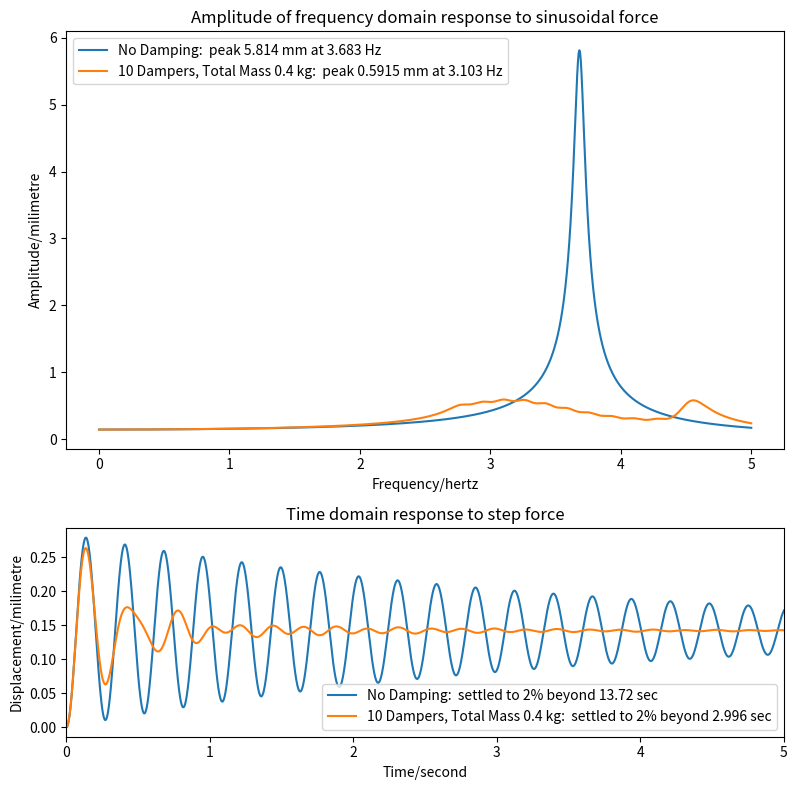

Python code for this plot:
import numpy as np
import scipy.integrate
import matplotlib.pyplot as plt


def MLKF_1dof(m1, l1, k1, f1):

    """Return mass, damping, stiffness & force matrices for 1DOF system"""

    M = np.array([[m1]])
    L = np.array([[l1]])
    K = np.array([[k1]])
    F = np.array([f1])

    return M, L, K, F


def MLKF_2dof(m1, l1, k1, f1, m2, l2, k2, f2):

    """Return mass, damping, stiffness & force matrices for 2DOF system"""

    M = np.array([[m1, 0], [0, m2]])
    L = np.array([[l1+l2, -l2], [-l2, l2]])
    K = np.array([[k1+k2, -k2], [-k2, k2]])
    F = np.array([f1, f2])

    return M, L, K, F


def MLKF_ndof(m1, l1, k1, f1, m_t, n, o, do, l, f):

    """Return mass, damping, stiffness & force matrices for nDOF system"""
    m = m_t / n
    M = np.eye(n+1) * m
    M[0][0] = m1

    L = np.zeros((n+1, n+1))
    L[0, 0] = l1 + n*l
    for i in range(1, n+1):
        L[i, i] = l
        L[i, 0] = -l
        L[0, i] = -l

    K = np.zeros((n+1, n+1)) 
    o_i = o - do/(n-1) * (n//2)
    sumK = 0
    for i in range(1, n+1):
        k_i = (2*np.pi*o_i)**2 * m
        K[i, i] = k_i
        K[i, 0] = -k_i
        K[0, i] = -k_i
        sumK += k_i
        o_i += do/(n-1)
    K[0, 0] = k1 + sumK

    F = np.array([f1] + [f]*n)

    return M, L, K, F


def freq_response(w_list, M, L, K, F):

    """Return complex frequency response of system"""

    return np.array(
        [np.linalg.solve(-w*w * M + 1j * w * L + K, F) for w in w_list]
    )


def time_response(t_list, M, L, K, F):

    """Return time response of system"""

    mm = M.diagonal()

    def slope(t, y):
        xv = y.reshape((2, -1))
        a = (F - L@xv[1] - K@xv[0]) / mm
        s = np.concatenate((xv[1], a))
        return s

    solution = scipy.integrate.solve_ivp(
        fun=slope,
        t_span=(t_list[0], t_list[-1]),
        y0=np.zeros(len(mm) * 2),
        method='Radau',
        t_eval=t_list
    )

    return solution.y[0:len(mm), :].T


def last_nonzero(arr, axis, invalid_val=-1):

    """Return index of last non-zero element of an array"""

    mask = (arr != 0)
    val = arr.shape[axis] - np.flip(mask, axis=axis).argmax(axis=axis) - 1
    return np.where(mask.any(axis=axis), val, invalid_val)


def plot(ax, fig, hz, sec, M, L, K, F, cap):

    """Plot frequency and time domain responses"""

    # Generate response data

    f_response = freq_response(hz * 2*np.pi, M, L, K, F)
    f_amplitude = np.abs(f_response)
    t_response = time_response(sec, M, L, K, F)

    # leave only building response
    f_amplitude = [[row[0]] for row in f_amplitude]
    t_response = t_response[:, 0].reshape(-1, 1)

    # Determine suitable legends

    f_legends = [
        '{} peak {:.4g} mm at {:.4g} Hz'.format(
            cap,
            f_amplitude[m][i],
            hz[m]
        )
        for i, m in enumerate(np.argmax(f_amplitude, axis=0))
    ]

    equilib = np.abs(freq_response([0], M, L, K, F))[0]         # Zero Hz
    toobig = abs(100 * (t_response - equilib) / equilib) >= 2
    lastbig = last_nonzero(toobig, axis=0, invalid_val=len(sec)-1)

    t_legends = [
        '{} settled to 2% beyond {:.4g} sec'.format(
            cap,
            sec[lastbig[i]]
        )
        for i, _ in enumerate(t_response.T)
    ]

    # Create plot
    ax[0].plot(hz, f_amplitude, label=f_legends[0])
    ax[-1].plot(sec, t_response, label=t_legends[0])


def main():

    """Main program"""

    m1 = 3.94  # Building Mass
    l1 = 2.23  # Building Damping
    k1 = 2110  # Building Spring
    f1 = 300  # Building Force (N*10^-3)

    # frequency range
    hzstart = 0
    hzend = 5

    # time limit
    seclimit = 15

    # Generate frequency and time arrays
    hz = np.linspace(hzstart, hzend, 10001)
    sec = np.linspace(0, seclimit, 10001)

    fig, ax = plt.subplots(2, 1, figsize=(8, 8), gridspec_kw={'height_ratios': [2, 1]})

    ax[0].set_title('Amplitude of frequency domain response to sinusoidal force')
    ax[0].set_xlabel('Frequency/hertz')
    ax[0].set_ylabel('Amplitude/milimetre')
    ax[-1].set_title('Time domain response to step force')
    ax[-1].set_xlabel('Time/second')
    ax[-1].set_ylabel('Displacement/milimetre')

    # NO DAMPING --------------
    # Generate matrices describing the system.
    M, L, K, F = MLKF_1dof(
        m1, l1, k1, f1
    )
    plot(ax, fig, hz, sec, M, L, K, F, 'No Damping: ')

    # 10 DAMPER --------------
    m_t = 0.4  # total mass
    n = 10  # 10 absorbers
    l = 0.60 / n  # individual damping
    f = 0  # no external force
    o = 3.683  # main frequency to get rid of

    do = 1.55  # variation in tuned frequency
    M, L, K, F = MLKF_ndof(
        m1, l1, k1, f1,
        m_t, n, o, do, l, f
    )
    plot(ax, fig, hz, sec, M, L, K, F, "10 Dampers, Total Mass 0.4 kg: ")


    # Plot results

    fig.canvas.mpl_connect('resize_event', lambda x: fig.tight_layout(pad=2.5))
    ax[0].legend()
    ax[-1].set_xlim(0, 5)
    ax[-1].legend(loc="lower right")
    fig.tight_layout()
    plt.savefig('optimized10Dampers.png', dpi=300)
    plt.show()


if __name__ == '__main__':
    main()
